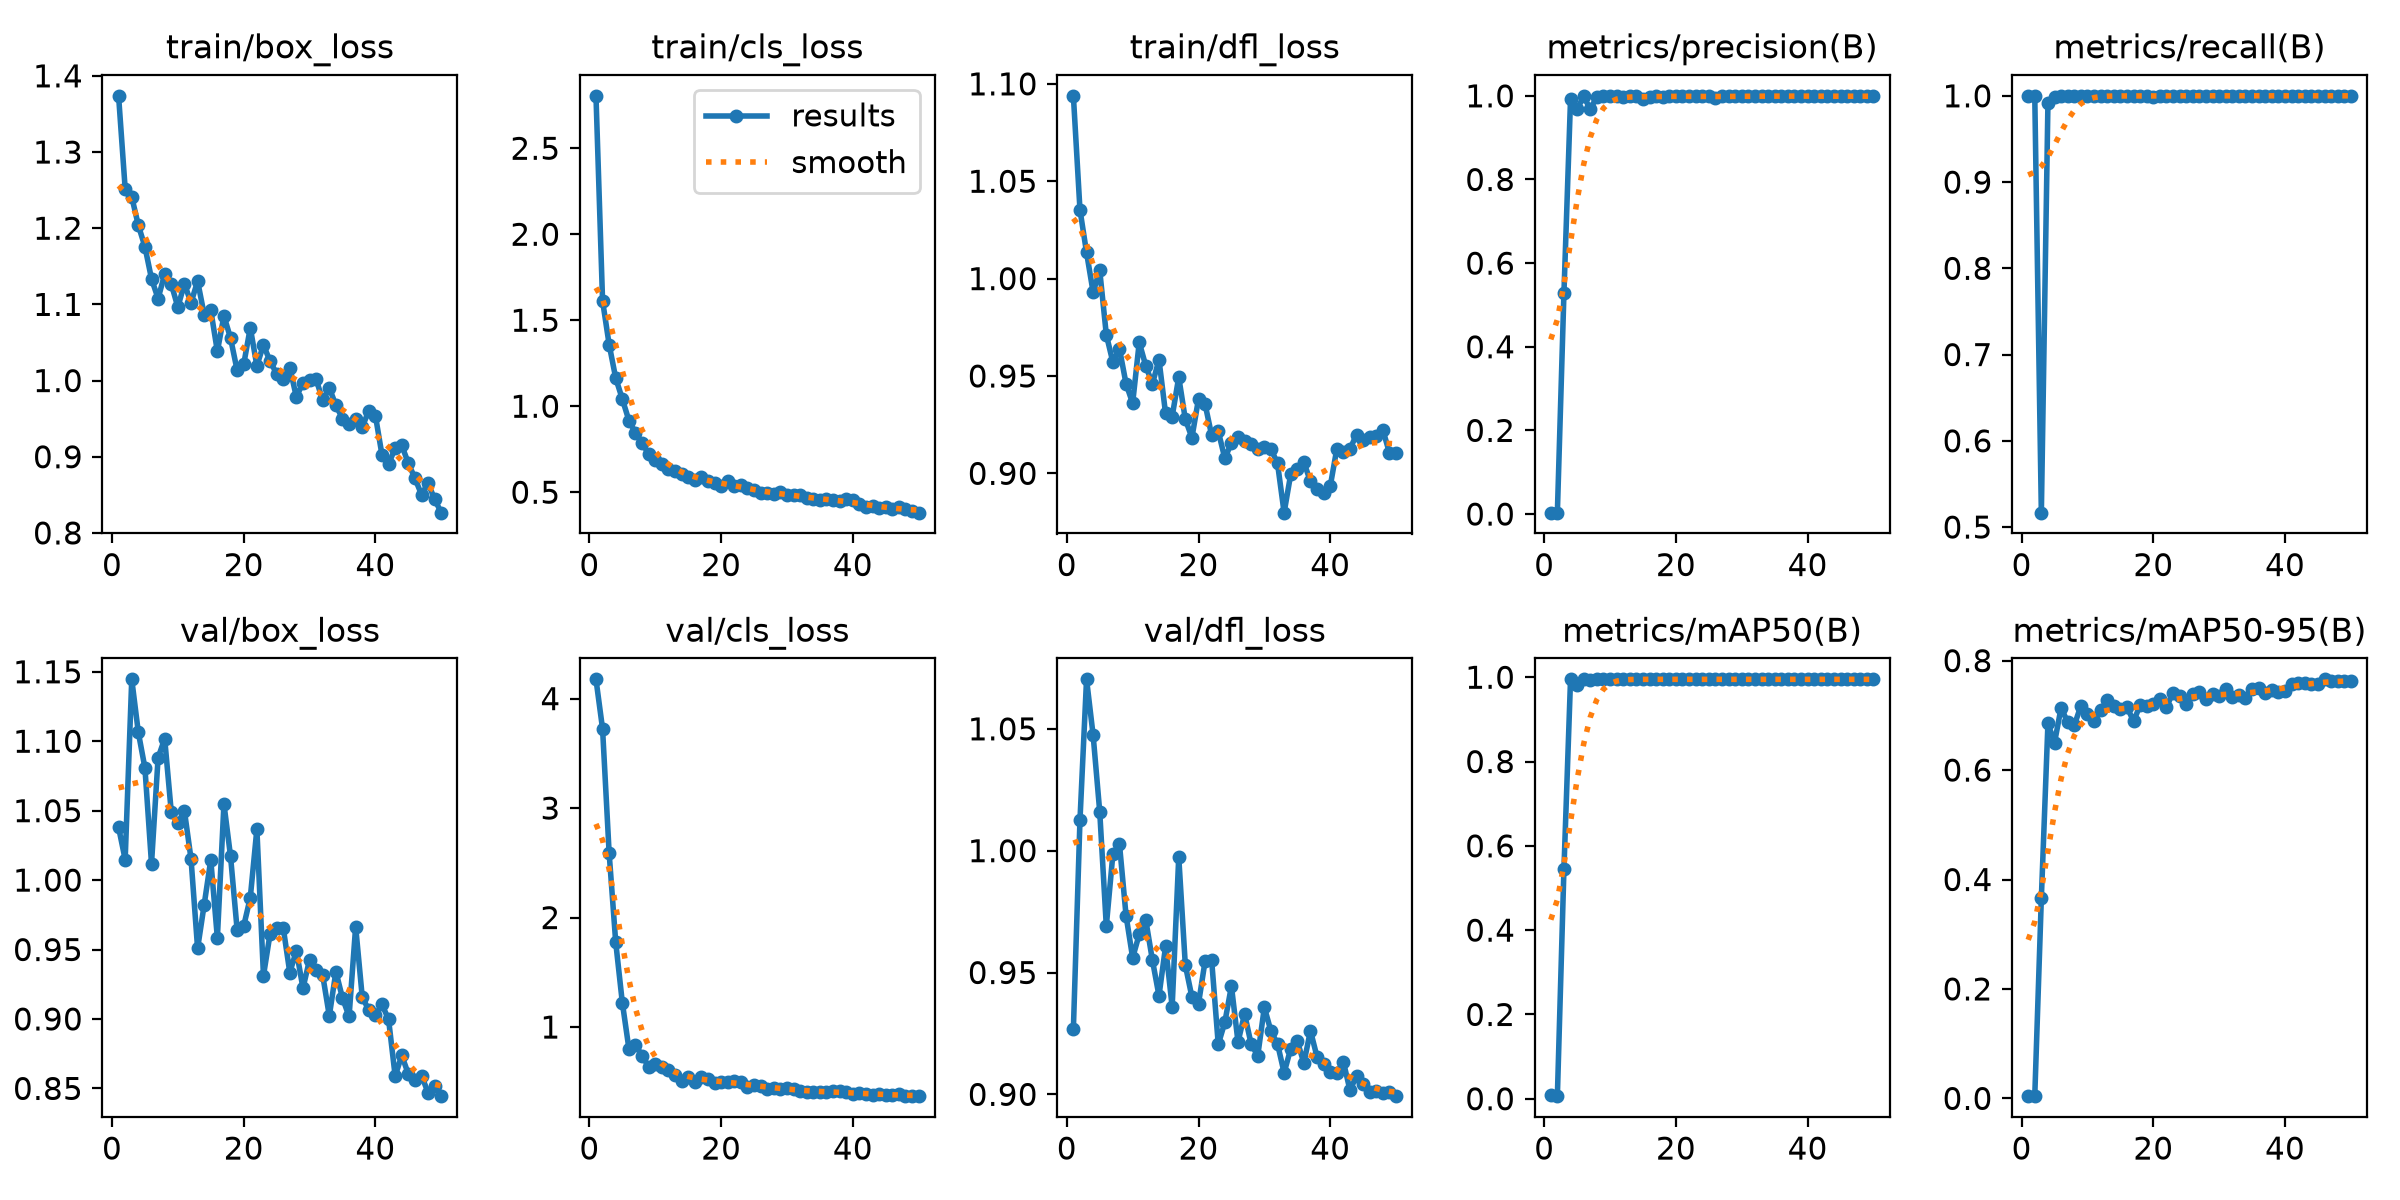

Data behind this chart, as committed beside it:
epoch, time, train/box_loss, train/cls_loss, train/dfl_loss, metrics/precision(B), metrics/recall(B), metrics/mAP50(B), metrics/mAP50-95(B), val/box_loss, val/cls_loss, val/dfl_loss, lr/pg0, lr/pg1, lr/pg2
1, 269, 1.374, 2.805, 1.094, 0.00333, 1, 0.00798, 0.00454, 1.038, 4.176, 0.9268, 0.0006471, 0.0006471, 0.0006471
2, 535.3, 1.252, 1.613, 1.035, 0.00333, 1, 0.00614, 0.00407, 1.015, 3.724, 1.012, 0.001288, 0.001288, 0.001288
3, 796.1, 1.241, 1.359, 1.013, 0.5292, 0.5167, 0.5458, 0.366, 1.145, 2.588, 1.07, 0.001902, 0.001902, 0.001902
4, 1062, 1.204, 1.163, 0.993, 0.9921, 0.9917, 0.995, 0.6852, 1.106, 1.773, 1.047, 0.001881, 0.001881, 0.001881
5, 1339, 1.176, 1.042, 1.004, 0.9677, 0.9985, 0.9826, 0.65, 1.081, 1.224, 1.016, 0.001842, 0.001842, 0.001842
6, 1618, 1.134, 0.9168, 0.9712, 0.9991, 1, 0.995, 0.714, 1.012, 0.8023, 0.9691, 0.001802, 0.001802, 0.001802
7, 1908, 1.108, 0.8454, 0.957, 0.9677, 1, 0.994, 0.6872, 1.088, 0.8343, 0.9986, 0.001762, 0.001762, 0.001762
8, 2176, 1.14, 0.7882, 0.9639, 0.9982, 1, 0.995, 0.6815, 1.102, 0.74, 1.003, 0.001723, 0.001723, 0.001723
9, 2436, 1.127, 0.7205, 0.946, 0.9988, 1, 0.995, 0.7174, 1.049, 0.6356, 0.9733, 0.001683, 0.001683, 0.001683
10, 2697, 1.096, 0.69, 0.936, 0.9986, 1, 0.995, 0.7032, 1.041, 0.6667, 0.956, 0.001644, 0.001644, 0.001644
11, 2956, 1.127, 0.6619, 0.9673, 0.9998, 1, 0.995, 0.6901, 1.05, 0.6382, 0.9657, 0.001604, 0.001604, 0.001604
12, 3224, 1.102, 0.6369, 0.9551, 0.9983, 1, 0.995, 0.709, 1.015, 0.6036, 0.9714, 0.001564, 0.001564, 0.001564
13, 3485, 1.131, 0.6224, 0.946, 1, 0.9994, 0.995, 0.7274, 0.9508, 0.5611, 0.9551, 0.001525, 0.001525, 0.001525
14, 3759, 1.087, 0.6062, 0.9583, 0.9989, 1, 0.995, 0.7178, 0.9823, 0.5104, 0.9405, 0.001485, 0.001485, 0.001485
15, 4045, 1.093, 0.5855, 0.9307, 0.9917, 0.9995, 0.995, 0.712, 1.015, 0.546, 0.9607, 0.001446, 0.001446, 0.001446
16, 4319, 1.038, 0.5696, 0.9292, 0.9983, 1, 0.995, 0.7153, 0.9583, 0.5016, 0.9359, 0.001406, 0.001406, 0.001406
17, 4596, 1.085, 0.5868, 0.9494, 0.999, 1, 0.995, 0.6893, 1.055, 0.5401, 0.9974, 0.001366, 0.001366, 0.001366
18, 4878, 1.056, 0.5652, 0.9277, 0.9984, 1, 0.995, 0.7185, 1.017, 0.5228, 0.953, 0.001327, 0.001327, 0.001327
19, 5151, 1.014, 0.5539, 0.9184, 0.999, 1, 0.995, 0.7176, 0.9644, 0.4927, 0.94, 0.001287, 0.001287, 0.001287
20, 5414, 1.021, 0.537, 0.9382, 1, 0.9992, 0.995, 0.7209, 0.9669, 0.4961, 0.9372, 0.001248, 0.001248, 0.001248
21, 5693, 1.069, 0.5628, 0.9355, 0.9992, 1, 0.995, 0.7298, 0.9873, 0.4978, 0.9547, 0.001208, 0.001208, 0.001208
22, 5974, 1.019, 0.5339, 0.9195, 0.9985, 1, 0.995, 0.7152, 1.037, 0.5027, 0.955, 0.001168, 0.001168, 0.001168
23, 6271, 1.047, 0.5402, 0.9216, 0.9991, 1, 0.995, 0.7417, 0.9311, 0.4977, 0.9205, 0.001129, 0.001129, 0.001129
24, 6552, 1.025, 0.5229, 0.9077, 0.9993, 1, 0.995, 0.7352, 0.9612, 0.4537, 0.9296, 0.001089, 0.001089, 0.001089
25, 6828, 1.009, 0.5136, 0.9156, 0.9992, 1, 0.995, 0.7202, 0.9652, 0.4707, 0.9444, 0.00105, 0.00105, 0.00105
26, 7105, 1.001, 0.4934, 0.9189, 0.994, 1, 0.995, 0.7391, 0.9657, 0.4633, 0.9215, 0.00101, 0.00101, 0.00101
27, 7372, 1.017, 0.4967, 0.9164, 0.999, 1, 0.995, 0.7429, 0.9334, 0.4367, 0.933, 0.0009704, 0.0009704, 0.0009704
28, 7668, 0.9784, 0.4912, 0.9149, 0.9987, 1, 0.995, 0.7302, 0.9492, 0.4417, 0.9205, 0.0009308, 0.0009308, 0.0009308
29, 7931, 0.9974, 0.5037, 0.9125, 0.9988, 1, 0.995, 0.7396, 0.9222, 0.4374, 0.9159, 0.0008912, 0.0008912, 0.0008912
30, 8195, 1, 0.4823, 0.9135, 0.9994, 1, 0.995, 0.7359, 0.9427, 0.4415, 0.9357, 0.0008516, 0.0008516, 0.0008516
31, 8456, 1.002, 0.4835, 0.9126, 0.9991, 1, 0.995, 0.7481, 0.9353, 0.4367, 0.9259, 0.000812, 0.000812, 0.000812
32, 8723, 0.9739, 0.4812, 0.9051, 0.9993, 1, 0.995, 0.7327, 0.9315, 0.4136, 0.9207, 0.0007724, 0.0007724, 0.0007724
33, 8983, 0.9905, 0.4678, 0.8798, 0.9994, 1, 0.995, 0.7369, 0.9022, 0.4105, 0.9089, 0.0007328, 0.0007328, 0.0007328
34, 9241, 0.9674, 0.4589, 0.8995, 0.9985, 1, 0.995, 0.7317, 0.9341, 0.4101, 0.9187, 0.0006932, 0.0006932, 0.0006932
35, 9500, 0.9501, 0.4539, 0.9024, 0.9994, 1, 0.995, 0.7476, 0.9151, 0.4044, 0.9219, 0.0006536, 0.0006536, 0.0006536
36, 9769, 0.9435, 0.4605, 0.9057, 0.9994, 1, 0.995, 0.7496, 0.9018, 0.4073, 0.9129, 0.000614, 0.000614, 0.000614
37, 10029, 0.9489, 0.4544, 0.8959, 0.9994, 1, 0.995, 0.7409, 0.9665, 0.4119, 0.9261, 0.0005744, 0.0005744, 0.0005744
38, 10288, 0.939, 0.4483, 0.8921, 0.9994, 1, 0.995, 0.746, 0.9158, 0.4113, 0.9154, 0.0005348, 0.0005348, 0.0005348
39, 10546, 0.9604, 0.4604, 0.8901, 0.9994, 1, 0.995, 0.7434, 0.9063, 0.4031, 0.9125, 0.0004952, 0.0004952, 0.0004952
40, 10803, 0.954, 0.4556, 0.8933, 0.9995, 1, 0.995, 0.7447, 0.9027, 0.3898, 0.9091, 0.0004556, 0.0004556, 0.0004556
41, 11060, 0.9023, 0.4289, 0.9125, 0.9989, 1, 0.995, 0.7564, 0.9104, 0.3978, 0.9089, 0.000416, 0.000416, 0.000416
42, 11320, 0.8905, 0.4134, 0.9109, 0.9993, 1, 0.995, 0.7584, 0.8997, 0.3919, 0.9134, 0.0003764, 0.0003764, 0.0003764
43, 11580, 0.9112, 0.4205, 0.9126, 0.9991, 1, 0.995, 0.7597, 0.8589, 0.3827, 0.9017, 0.0003368, 0.0003368, 0.0003368
44, 11836, 0.9149, 0.4106, 0.9198, 0.999, 1, 0.995, 0.7565, 0.8738, 0.3894, 0.9075, 0.0002972, 0.0002972, 0.0002972
45, 12093, 0.8916, 0.4163, 0.9169, 0.9988, 1, 0.995, 0.7569, 0.8604, 0.3823, 0.9044, 0.0002576, 0.0002576, 0.0002576
46, 12348, 0.8716, 0.4022, 0.9185, 0.9992, 1, 0.995, 0.7658, 0.8558, 0.3834, 0.9011, 0.000218, 0.000218, 0.000218
47, 12605, 0.8504, 0.4125, 0.919, 0.9991, 1, 0.995, 0.7619, 0.8593, 0.3863, 0.9012, 0.0001784, 0.0001784, 0.0001784
48, 12862, 0.8654, 0.404, 0.9223, 0.999, 1, 0.995, 0.7625, 0.8469, 0.3687, 0.9006, 0.0001388, 0.0001388, 0.0001388
49, 13120, 0.844, 0.3884, 0.9104, 0.9989, 1, 0.995, 0.7634, 0.8518, 0.3699, 0.9011, 9.92e-05, 9.92e-05, 9.92e-05
50, 13382, 0.8266, 0.3811, 0.9104, 0.9993, 1, 0.995, 0.7634, 0.8444, 0.3688, 0.8993, 5.96e-05, 5.96e-05, 5.96e-05
